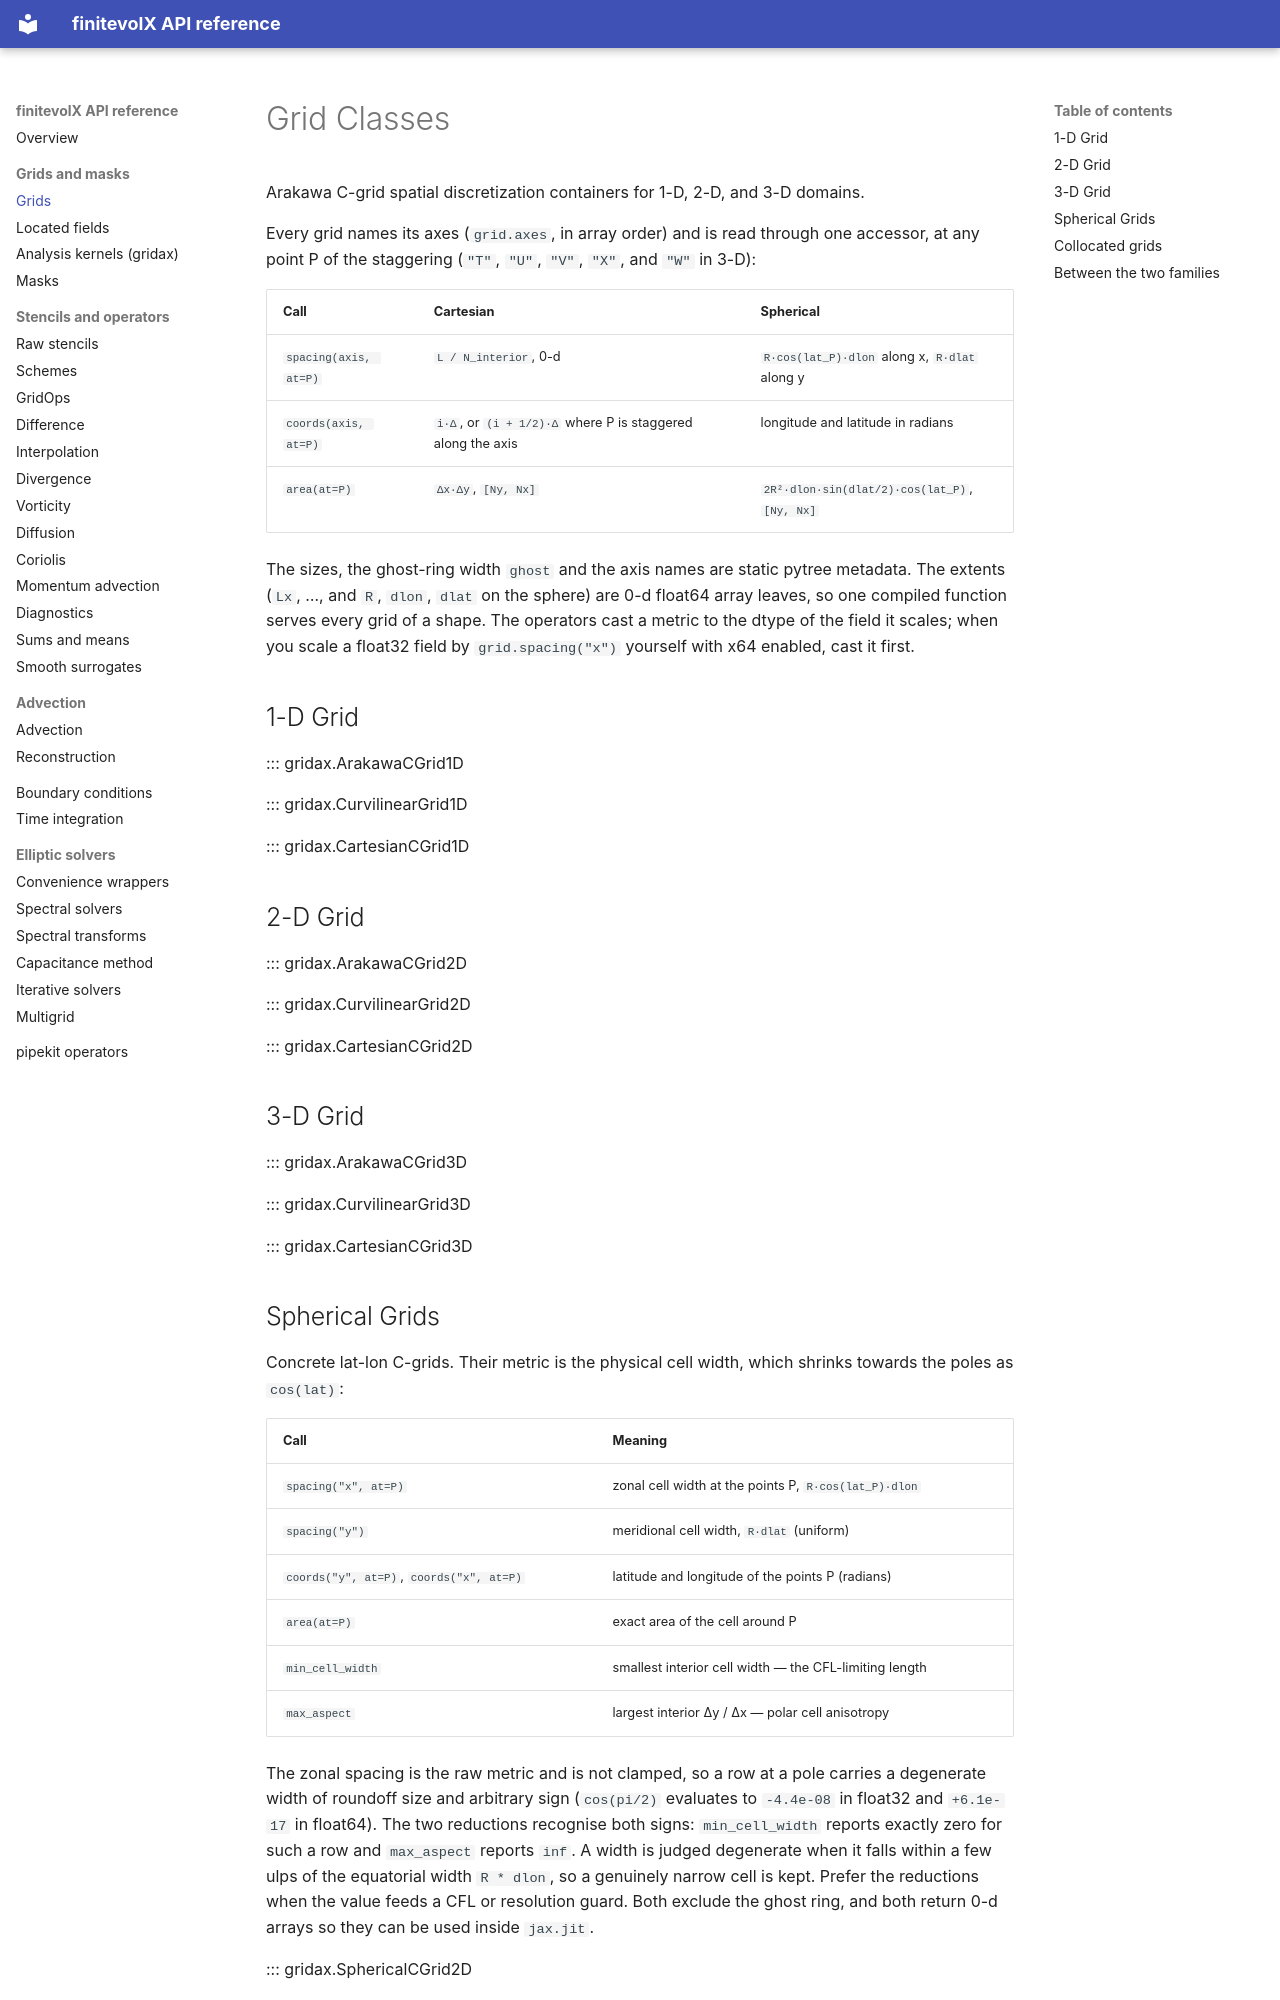

repository: jejjohnson/gridax · page: grids/index.html · generator: mkdocs

# Grid Classes

Arakawa C-grid spatial discretization containers for 1-D, 2-D, and 3-D domains.

Every grid names its axes (`grid.axes`, in array order) and is read through one accessor, at any point P of the staggering (`"T"`, `"U"`, `"V"`, `"X"`, and `"W"` in 3-D):

| Call | Cartesian | Spherical |
|---|---|---|
| `spacing(axis, at=P)` | `L / N_interior`, 0-d | `R·cos(lat_P)·dlon` along x, `R·dlat` along y |
| `coords(axis, at=P)` | `i·Δ`, or `(i + 1/2)·Δ` where P is staggered along the axis | longitude and latitude in radians |
| `area(at=P)` | `Δx·Δy`, `[Ny, Nx]` | `2R²·dlon·sin(dlat/2)·cos(lat_P)`, `[Ny, Nx]` |

The sizes, the ghost-ring width `ghost` and the axis names are static pytree metadata. The extents (`Lx`, …, and `R`, `dlon`, `dlat` on the sphere) are 0-d float64 array leaves, so one compiled function serves every grid of a shape. The operators cast a metric to the dtype of the field it scales; when you scale a float32 field by `grid.spacing("x")` yourself with x64 enabled, cast it first.

## 1-D Grid

::: gridax.ArakawaCGrid1D

::: gridax.CurvilinearGrid1D

::: gridax.CartesianCGrid1D

## 2-D Grid

::: gridax.ArakawaCGrid2D

::: gridax.CurvilinearGrid2D

::: gridax.CartesianCGrid2D

## 3-D Grid

::: gridax.ArakawaCGrid3D

::: gridax.CurvilinearGrid3D

::: gridax.CartesianCGrid3D

## Spherical Grids

Concrete lat-lon C-grids. Their metric is the physical cell width, which shrinks towards the poles as `cos(lat)`:

| Call | Meaning |
|---|---|
| `spacing("x", at=P)` | zonal cell width at the points P, `R·cos(lat_P)·dlon` |
| `spacing("y")` | meridional cell width, `R·dlat` (uniform) |
| `coords("y", at=P)`, `coords("x", at=P)` | latitude and longitude of the points P (radians) |
| `area(at=P)` | exact area of the cell around P |
| `min_cell_width` | smallest interior cell width — the CFL-limiting length |
| `max_aspect` | largest interior Δy / Δx — polar cell anisotropy |

The zonal spacing is the raw metric and is not clamped, so a row at a
pole carries a degenerate width of roundoff size and arbitrary sign
(`cos(pi/2)` evaluates to `-4.4e-08` in float32 and `+6.1e-17` in
float64). The two reductions recognise both signs: `min_cell_width`
reports exactly zero for such a row and `max_aspect` reports `inf`. A
width is judged degenerate when it falls within a few ulps of the
equatorial width `R * dlon`, so a genuinely narrow cell is kept. Prefer the reductions when the value feeds a CFL
or resolution guard. Both exclude the ghost ring, and both return 0-d
arrays so they can be used inside `jax.jit`.

::: gridax.SphericalCGrid2D

::: gridax.SphericalCGrid3D
